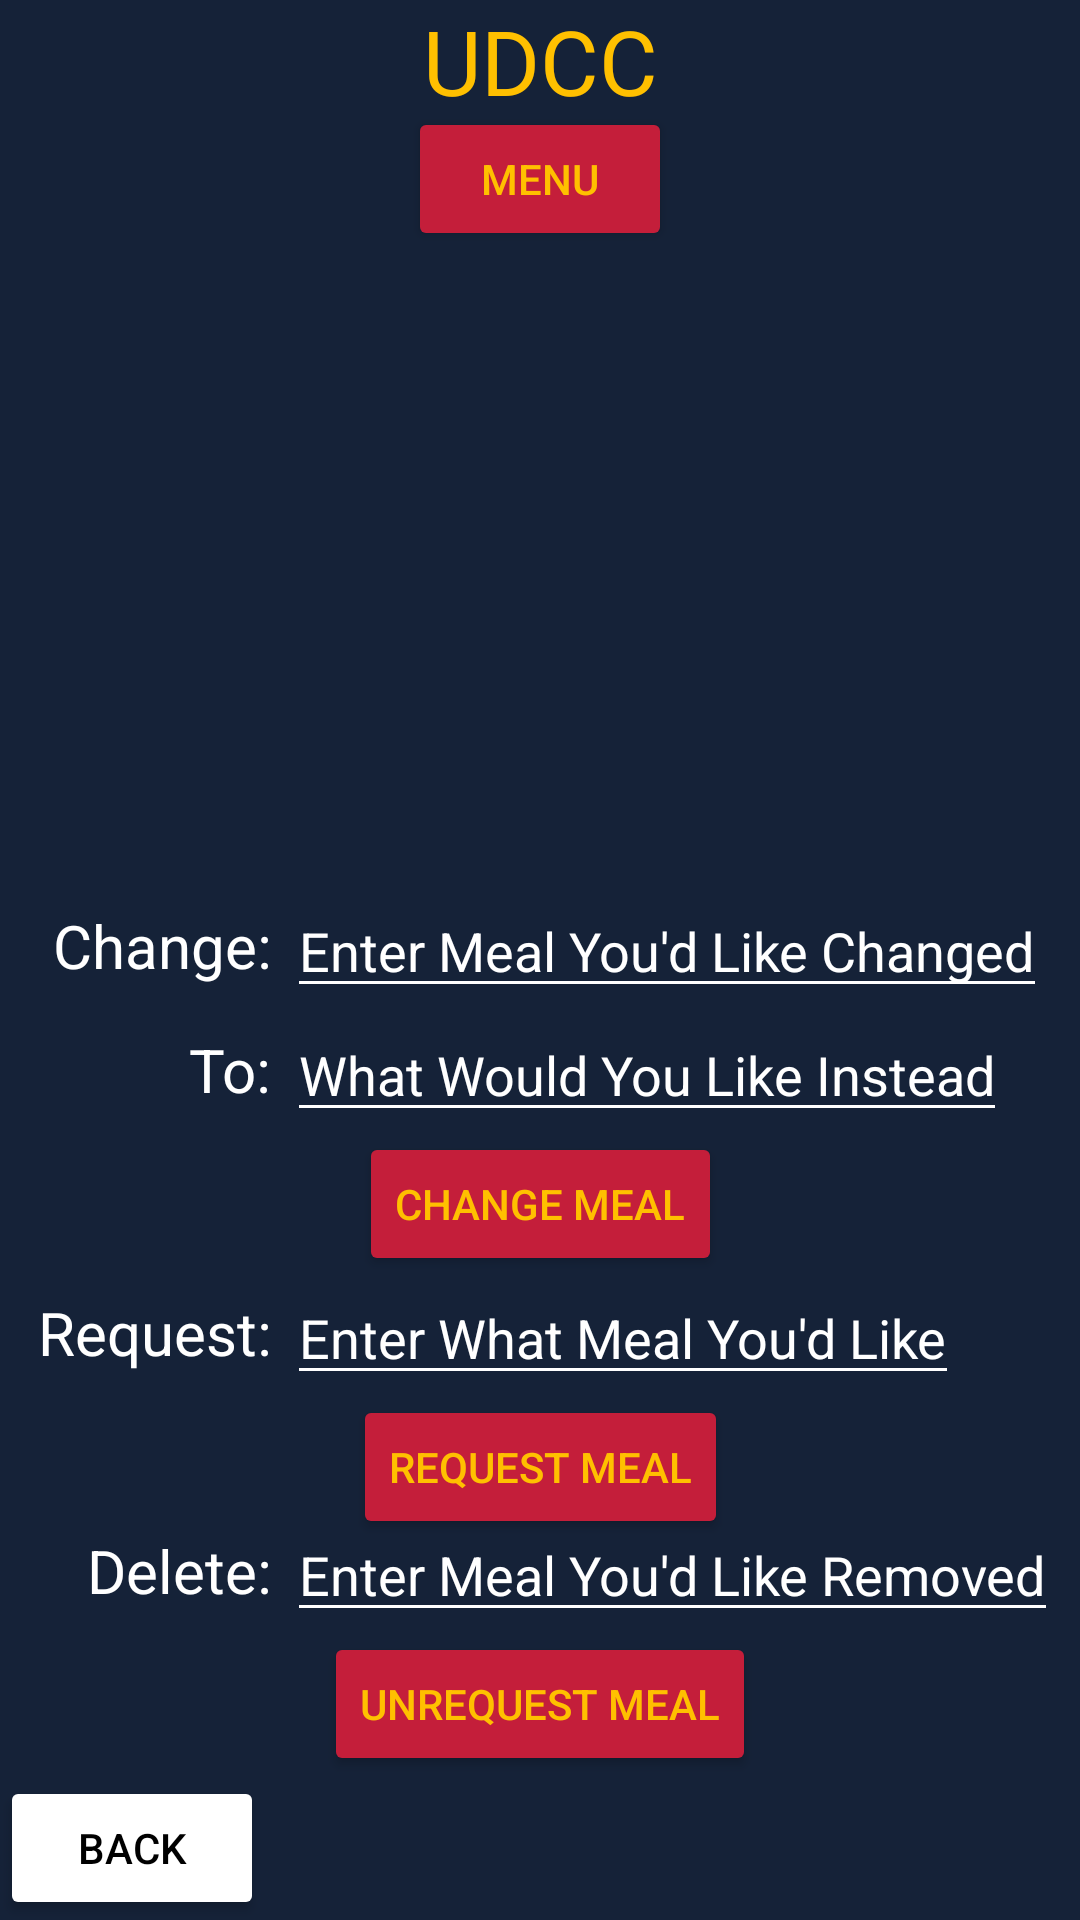

Write the Android layout XML for this screen, with the resource values it uses.
<!-- AndroidManifest.xml: application theme Theme.GetFit -->
<!-- res/layout/fragment_udcc.xml -->
<?xml version="1.0" encoding="utf-8"?>

<androidx.constraintlayout.widget.ConstraintLayout xmlns:android="http://schemas.android.com/apk/res/android"
    xmlns:app="http://schemas.android.com/apk/res-auto"
    xmlns:tools="http://schemas.android.com/tools"
    android:layout_width="match_parent"
    android:layout_height="match_parent"
    tools:context=".ui.MyHealth.UdccFragment"
    android:orientation="vertical"
    android:background="@color/navy">


    <FrameLayout
        android:id="@+id/contentFragment"
        android:layout_width="match_parent"
        android:layout_height="match_parent"
        android:layout_weight="1"
        tools:ignore="MissingConstraints"
        tools:layout_editor_absoluteX="2dp"
        tools:layout_editor_absoluteY="60dp" />


    <TextView
        android:id="@+id/text_MyFitness"
        android:layout_width="match_parent"
        android:layout_height="wrap_content"
        android:layout_marginStart="8dp"
        android:layout_marginTop="8dp"
        android:layout_marginEnd="8dp"
        android:textAlignment="center"
        android:textSize="20sp"
        app:layout_constraintBottom_toBottomOf="parent"
        app:layout_constraintEnd_toEndOf="parent"
        app:layout_constraintStart_toStartOf="parent"
        app:layout_constraintTop_toTopOf="parent" />


    <TextView
        android:id="@+id/udcc_msg"
        android:layout_width="wrap_content"
        android:layout_height="wrap_content"
        android:text="UDCC"
        android:textColor="@color/Gold"
        android:textSize="30dp"
        app:layout_constraintEnd_toEndOf="parent"
        app:layout_constraintStart_toStartOf="parent"
        app:layout_constraintTop_toTopOf="@+id/contentFragment"
        tools:ignore="MissingConstraints"></TextView>


    <Button
        android:id="@+id/udcc_menu"
        android:layout_width="wrap_content"
        android:layout_height="wrap_content"
        android:backgroundTint="@color/Cardinal"
        android:textColor="@color/Gold"
        android:text="Menu"
        app:layout_constraintBottom_toTopOf="@+id/listView"
        app:layout_constraintEnd_toEndOf="parent"
        app:layout_constraintStart_toStartOf="parent"
        app:layout_constraintTop_toBottomOf="@+id/udcc_msg"
        tools:ignore="MissingConstraints" />


    <ListView
        android:id="@+id/listView"
        android:layout_width="407dp"
        android:layout_height="220dp"
        app:layout_constraintBottom_toBottomOf="@+id/text_MyFitness"
        app:layout_constraintEnd_toEndOf="parent"
        app:layout_constraintStart_toStartOf="parent"
        app:layout_constraintTop_toBottomOf="@+id/udcc_msg"
        tools:ignore="MissingConstraints"></ListView>


    <TextView
        android:id="@+id/reqMeal"
        android:layout_width="wrap_content"
        android:layout_height="wrap_content"
        android:text="Request: "
        android:textColor="@color/white"
        android:textSize="20dp"
        app:layout_constraintBottom_toBottomOf="@+id/mealRequest"
        app:layout_constraintEnd_toStartOf="@+id/udcc_delete_meal"
        app:layout_constraintStart_toStartOf="parent"
        app:layout_constraintTop_toTopOf="@+id/mealRequest"
        tools:ignore="MissingConstraints" />


    <EditText
        android:id="@+id/mealChange"
        android:layout_width="wrap_content"
        android:layout_height="wrap_content"
        android:backgroundTint="@color/white"
        android:hint="Enter Meal You'd Like Changed"
        android:textColor="@color/white"
        android:textColorHint="@color/white"
        app:layout_constraintBottom_toTopOf="@+id/mealChange1"
        app:layout_constraintStart_toEndOf="@+id/changeMeal">


    </EditText>


    <EditText
        android:id="@+id/mealChange1"
        android:layout_width="wrap_content"
        android:layout_height="wrap_content"
        android:backgroundTint="@color/white"
        android:hint="What Would You Like Instead"
        android:textColor="@color/white"
        android:textColorHint="@color/white"
        app:layout_constraintBottom_toTopOf="@+id/udcc_change_meal"
        app:layout_constraintStart_toEndOf="@+id/changeMeal">


    </EditText>


    <EditText
        android:id="@+id/mealRequest"
        android:layout_width="wrap_content"
        android:layout_height="wrap_content"
        android:backgroundTint="@color/white"
        android:hint="Enter What Meal You'd Like"
        android:textColor="@color/white"
        android:textColorHint="@color/white"
        app:layout_constraintBottom_toTopOf="@+id/udcc_request_meal"
        app:layout_constraintStart_toEndOf="@+id/reqMeal" />




    <Button
        android:id="@+id/udcc_request_meal"
        android:layout_width="wrap_content"
        android:layout_height="wrap_content"
        android:backgroundTint="@color/Cardinal"
        android:text="Request Meal"
        android:textColor="@color/Gold"
        app:layout_constraintBottom_toBottomOf="@+id/contentFragment"
        app:layout_constraintEnd_toEndOf="parent"
        app:layout_constraintStart_toStartOf="parent"
        app:layout_constraintTop_toBottomOf="@+id/text_MyFitness"
        tools:ignore="MissingConstraints" />


    <TextView
        android:id="@+id/changeMeal1"
        android:layout_width="wrap_content"
        android:layout_height="wrap_content"
        android:text="To: "
        android:textColor="@color/white"
        android:textSize="20dp"
        app:layout_constraintBottom_toBottomOf="@+id/mealChange1"
        app:layout_constraintEnd_toEndOf="@+id/reqMeal"
        app:layout_constraintTop_toBottomOf="@+id/mealChange">


    </TextView>


    <TextView
        android:id="@+id/changeMeal"
        android:layout_width="wrap_content"
        android:layout_height="wrap_content"
        android:text="Change: "
        android:textColor="@color/white"
        android:textSize="20dp"
        app:layout_constraintBottom_toBottomOf="@+id/mealChange"
        app:layout_constraintEnd_toEndOf="@+id/reqMeal"
        app:layout_constraintTop_toTopOf="@+id/mealChange"
        tools:ignore="MissingConstraints" />


    <EditText
        android:id="@+id/mealUnrequest"
        android:layout_width="wrap_content"
        android:layout_height="wrap_content"
        android:backgroundTint="@color/white"
        android:hint="Enter Meal You'd Like Removed"
        android:textColor="@color/white"
        android:textColorHint="@color/white"
        app:layout_constraintBottom_toTopOf="@+id/udcc_delete_meal"
        app:layout_constraintStart_toEndOf="@+id/unreqMeal" />


    <Button
        android:id="@+id/udcc_change_meal"
        android:layout_width="wrap_content"
        android:layout_height="wrap_content"
        android:backgroundTint="@color/Cardinal"
        android:text="Change Meal"
        android:textColor="@color/Gold"
        app:layout_constraintBottom_toTopOf="@+id/udcc_request_meal"
        app:layout_constraintEnd_toEndOf="parent"
        app:layout_constraintStart_toStartOf="parent"
        app:layout_constraintTop_toBottomOf="@+id/text_MyFitness"
        tools:ignore="MissingConstraints" />


    <TextView
        android:id="@+id/unreqMeal"
        android:layout_width="wrap_content"
        android:layout_height="wrap_content"
        android:text="Delete: "
        android:textColor="@color/white"
        android:textSize="20dp"
        app:layout_constraintBottom_toBottomOf="@+id/mealUnrequest"
        app:layout_constraintEnd_toEndOf="@+id/reqMeal"
        app:layout_constraintTop_toTopOf="@+id/mealUnrequest" />


    <Button
        android:id="@+id/udcc_delete_meal"
        android:layout_width="wrap_content"
        android:layout_height="wrap_content"
        android:backgroundTint="@color/Cardinal"
        android:text="Unrequest Meal"
        android:textColor="@color/Gold"
        app:layout_constraintBottom_toTopOf="@+id/udcc_back_btn"
        app:layout_constraintEnd_toEndOf="parent"
        app:layout_constraintStart_toStartOf="parent"
        tools:ignore="MissingConstraints" />


    <Button
        android:id="@+id/udcc_back_btn"
        android:layout_width="wrap_content"
        android:layout_height="wrap_content"
        android:backgroundTint="@color/white"
        android:text="Back"
        android:textColor="@color/black"
        app:layout_constraintBottom_toBottomOf="parent"
        app:layout_constraintStart_toStartOf="parent" />


    
    
    
    
    
    


    <com.google.android.material.chip.ChipGroup
        android:layout_width="wrap_content"
        android:layout_height="wrap_content"
        tools:ignore="MissingConstraints">
    </com.google.android.material.chip.ChipGroup>


</androidx.constraintlayout.widget.ConstraintLayout>
<!-- resources referenced by this layout -->
<resources>
  <color name="Cardinal">#C41E3A</color>
  <color name="Gold">#FFC000</color>
  <color name="black">#FF000000</color>
  <color name="navy">#152238</color>
  <color name="white">#FFFFFFFF</color>
  <style name="Theme.GetFit" parent="Theme.MaterialComponents.DayNight.DarkActionBar">
          
          <item name="colorPrimary">@color/purple_500</item>
          <item name="colorPrimaryVariant">@color/purple_700</item>
          <item name="colorOnPrimary">@color/white</item>
          
          <item name="colorSecondary">@color/teal_200</item>
          <item name="colorSecondaryVariant">@color/teal_700</item>
          <item name="colorOnSecondary">@color/black</item>
          
          <item name="android:statusBarColor">?attr/colorPrimaryVariant</item>
          
      </style>
  <color name="purple_500">#FF6200EE</color>
  <color name="purple_700">#FF3700B3</color>
  <color name="teal_200">#FF03DAC5</color>
  <color name="teal_700">#FF018786</color>
</resources>
